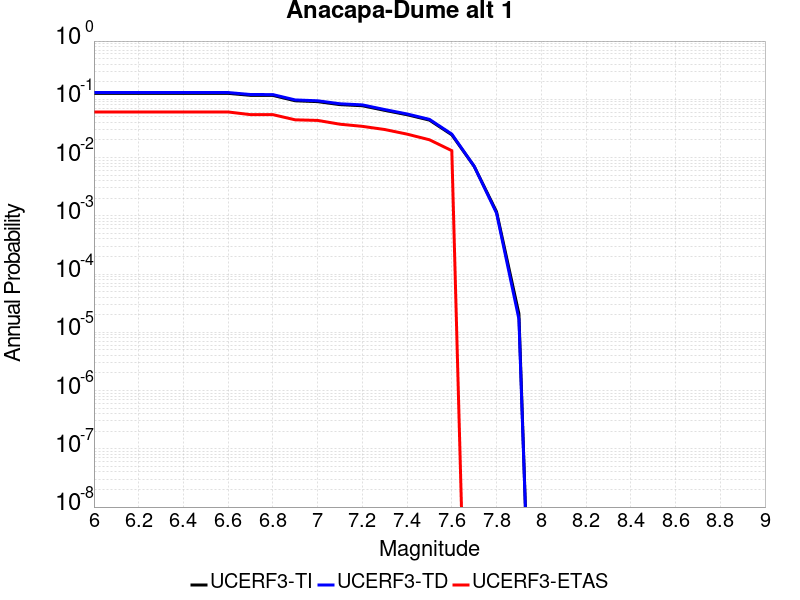

Data behind this chart, as committed beside it:
Magnitude, UCERF3-TI Prob, UCERF3-TD Prob, UCERF3-ETAS Prob
6.0, 0.1266, 0.1307, 0.06061
6.1, 0.1266, 0.1307, 0.06061
6.2, 0.1266, 0.1307, 0.06061
6.3, 0.1266, 0.1307, 0.06061
6.4, 0.1266, 0.1307, 0.06061
6.5, 0.1266, 0.1307, 0.06061
6.6, 0.1266, 0.1307, 0.06061
6.7, 0.117, 0.1209, 0.05455
6.8, 0.1166, 0.1205, 0.05455
6.9, 0.09439, 0.09757, 0.04444
7.0, 0.09124, 0.09434, 0.04343
7.1, 0.08104, 0.08384, 0.03737
7.2, 0.07754, 0.08024, 0.03434
7.3, 0.06462, 0.0667, 0.0303
7.4, 0.05437, 0.05603, 0.02525
7.5, 0.04397, 0.04528, 0.0202
7.6, 0.02459, 0.02529, 0.01313
7.7, 0.007078, 0.007083, 0.0
7.8, 0.001174, 0.001112, 0.0
7.9, 2.0890639E-5, 1.6900693E-5, 0.0
